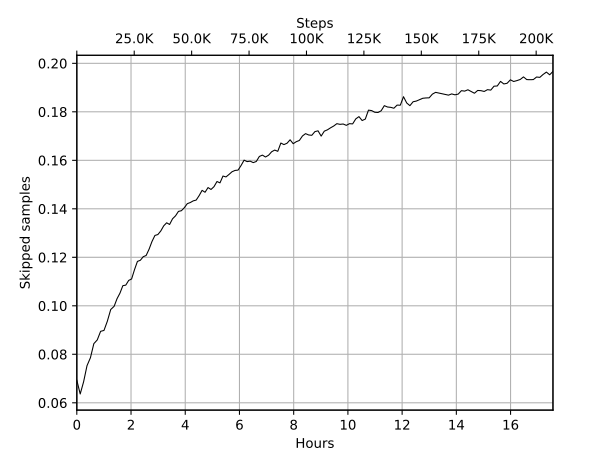

The data file committed next to this chart (first rows):
Wall time, Step, Value
1573817643, 1355, 0.06931
1573818096, 2710, 0.06363
1573818547, 4065, 0.06866
1573818999, 5420, 0.0753
1573819453, 6775, 0.07858
1573819906, 8130, 0.08439
1573820357, 9485, 0.08592
1573820805, 10840, 0.08947
1573821252, 12195, 0.08984
1573821697, 13550, 0.09362
1573822148, 14905, 0.09847
1573822602, 16260, 0.09981
1573822988, 17615, 0.1029
1573823372, 18970, 0.1052
1573823759, 20325, 0.1083
1573824147, 21680, 0.1085
1573824532, 23035, 0.1105
1573824921, 24390, 0.1111
1573825310, 25745, 0.1149
1573825695, 27100, 0.1183
1573826081, 28455, 0.1188
1573826466, 29810, 0.1202
1573826852, 31165, 0.1208
1573827240, 32520, 0.1233
1573827628, 33875, 0.1265
1573828018, 35230, 0.129
1573828407, 36585, 0.1294
1573828796, 37940, 0.1309
1573829186, 39295, 0.133
1573829576, 40650, 0.1342
1573829965, 42005, 0.1335
1573830359, 43360, 0.1359
1573830750, 44715, 0.1371
1573831141, 46070, 0.1389
1573831531, 47425, 0.1392
1573831923, 48780, 0.1405
1573832316, 50135, 0.1421
1573832710, 51490, 0.1426
1573833102, 52845, 0.1433
1573833495, 54200, 0.1436
1573833888, 55555, 0.1454
1573834280, 56910, 0.1476
1573834674, 58265, 0.1468
1573835071, 59620, 0.1488
1573835466, 60975, 0.148
1573835862, 62330, 0.1491
1573836258, 63685, 0.1513
1573836657, 65040, 0.1507
1573837054, 66395, 0.1535
1573837453, 67750, 0.1531
1573837851, 69105, 0.1542
1573838249, 70460, 0.1553
1573838653, 71815, 0.1558
1573839056, 73170, 0.156
1573839456, 74525, 0.1579
1573839857, 75880, 0.1601
1573840262, 77235, 0.1595
1573840665, 78590, 0.1597
1573841072, 79945, 0.1591
1573841476, 81300, 0.1595
... 93 more rows
